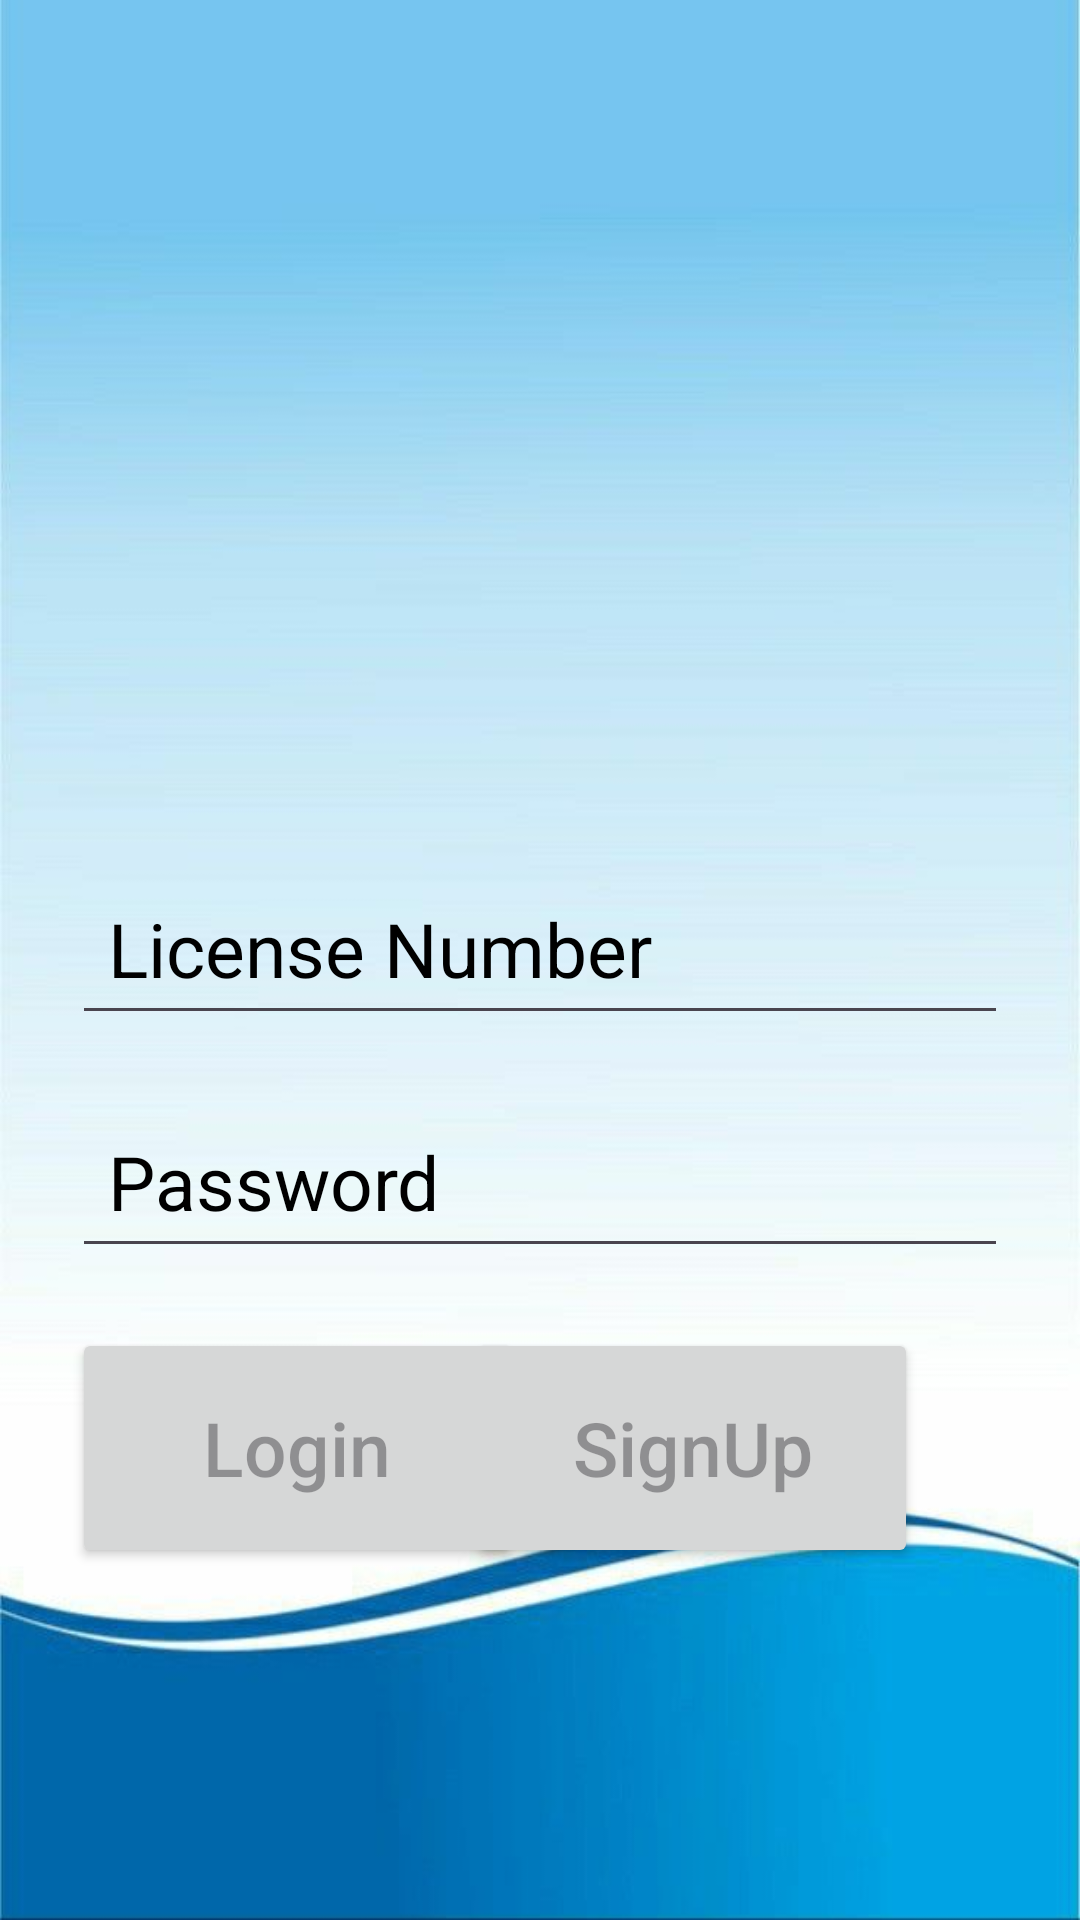

Android layout source for this screen:
<!-- AndroidManifest.xml: application theme Theme.LANGATAHOSPITALTELEMEDICALAPPLICATION -->
<!-- res/layout/activity_doctorlogin.xml -->
<?xml version="1.0" encoding="utf-8"?>
<RelativeLayout xmlns:android="http://schemas.android.com/apk/res/android"
    xmlns:tools="http://schemas.android.com/tools"
    android:id="@+id/doctor_login"
    android:layout_width="match_parent"
    android:layout_height="match_parent"
    android:padding="24dp"
    android:gravity="center"
    android:background="@drawable/image3"
    tools:context=".DoctorLoginActivity">


    <ImageView
        android:layout_width="100dp"
        android:layout_height="100dp"
        android:layout_above="@id/LicenseNumber"
        android:layout_marginStart="130dp"
        android:layout_marginBottom="30dp"
        android:contentDescription="@string/user_icon"
        android:src="@drawable/profile1" />

    <EditText
        android:id="@+id/LicenseNumber"
        android:layout_width="match_parent"
        android:layout_height="wrap_content"
        android:layout_marginTop="40dp"
        android:hint="@string/license_number"
        android:textColorHint="@color/black"
        android:textColor="@color/black"
        android:inputType="text"
        android:padding="12dp"
        android:textSize="25sp"
        tools:ignore="TextFields" />

    <EditText
        android:id="@+id/Password"
        android:layout_width="match_parent"
        android:layout_height="wrap_content"
        android:layout_below="@id/LicenseNumber"
        android:layout_marginTop="20dp"
        android:textSize="25sp"
        android:hint="@string/password"
        android:textColorHint="@color/black"
        android:textColor="@color/black"
        android:inputType="textPassword"
        android:padding="12dp" />

    <Button
        android:id="@+id/Login"
        android:layout_width="150dp"
        android:layout_height="80dp"
        android:hint="@string/login"
        android:layout_below="@id/Password"
        android:textColor="@color/white"
        android:padding="12dp"
        android:textSize="25sp"
        android:layout_marginTop="20dp"/>

    <Button
        android:id="@+id/SignUp"
        android:layout_width="150dp"
        android:layout_height="80dp"
        android:layout_below="@id/Password"
        android:textColor="@color/white"
        android:hint="@string/signup"
        android:textSize="25sp"
        android:layout_marginTop="20dp"
        android:layout_alignParentEnd="true"
        android:layout_marginEnd="30dp"/>


</RelativeLayout>
<!-- resources referenced by this layout -->
<resources>
  <color name="black">#FF000000</color>
  <color name="white">#FFFFFFFF</color>
  <!-- drawable image3: jpg bitmap (drawable, 25776 bytes) -->
  <string name="license_number">License Number</string>
  <string name="login">Login</string>
  <string name="password">Password</string>
  <string name="signup">SignUp</string>
  <string name="user_icon">User icon</string>
  <style name="Theme.LANGATAHOSPITALTELEMEDICALAPPLICATION" parent="Base.Theme.LANGATAHOSPITALTELEMEDICALAPPLICATION" />
  <style name="Base.Theme.LANGATAHOSPITALTELEMEDICALAPPLICATION" parent="Theme.Material3.DayNight.NoActionBar">
          
          
      </style>
</resources>
